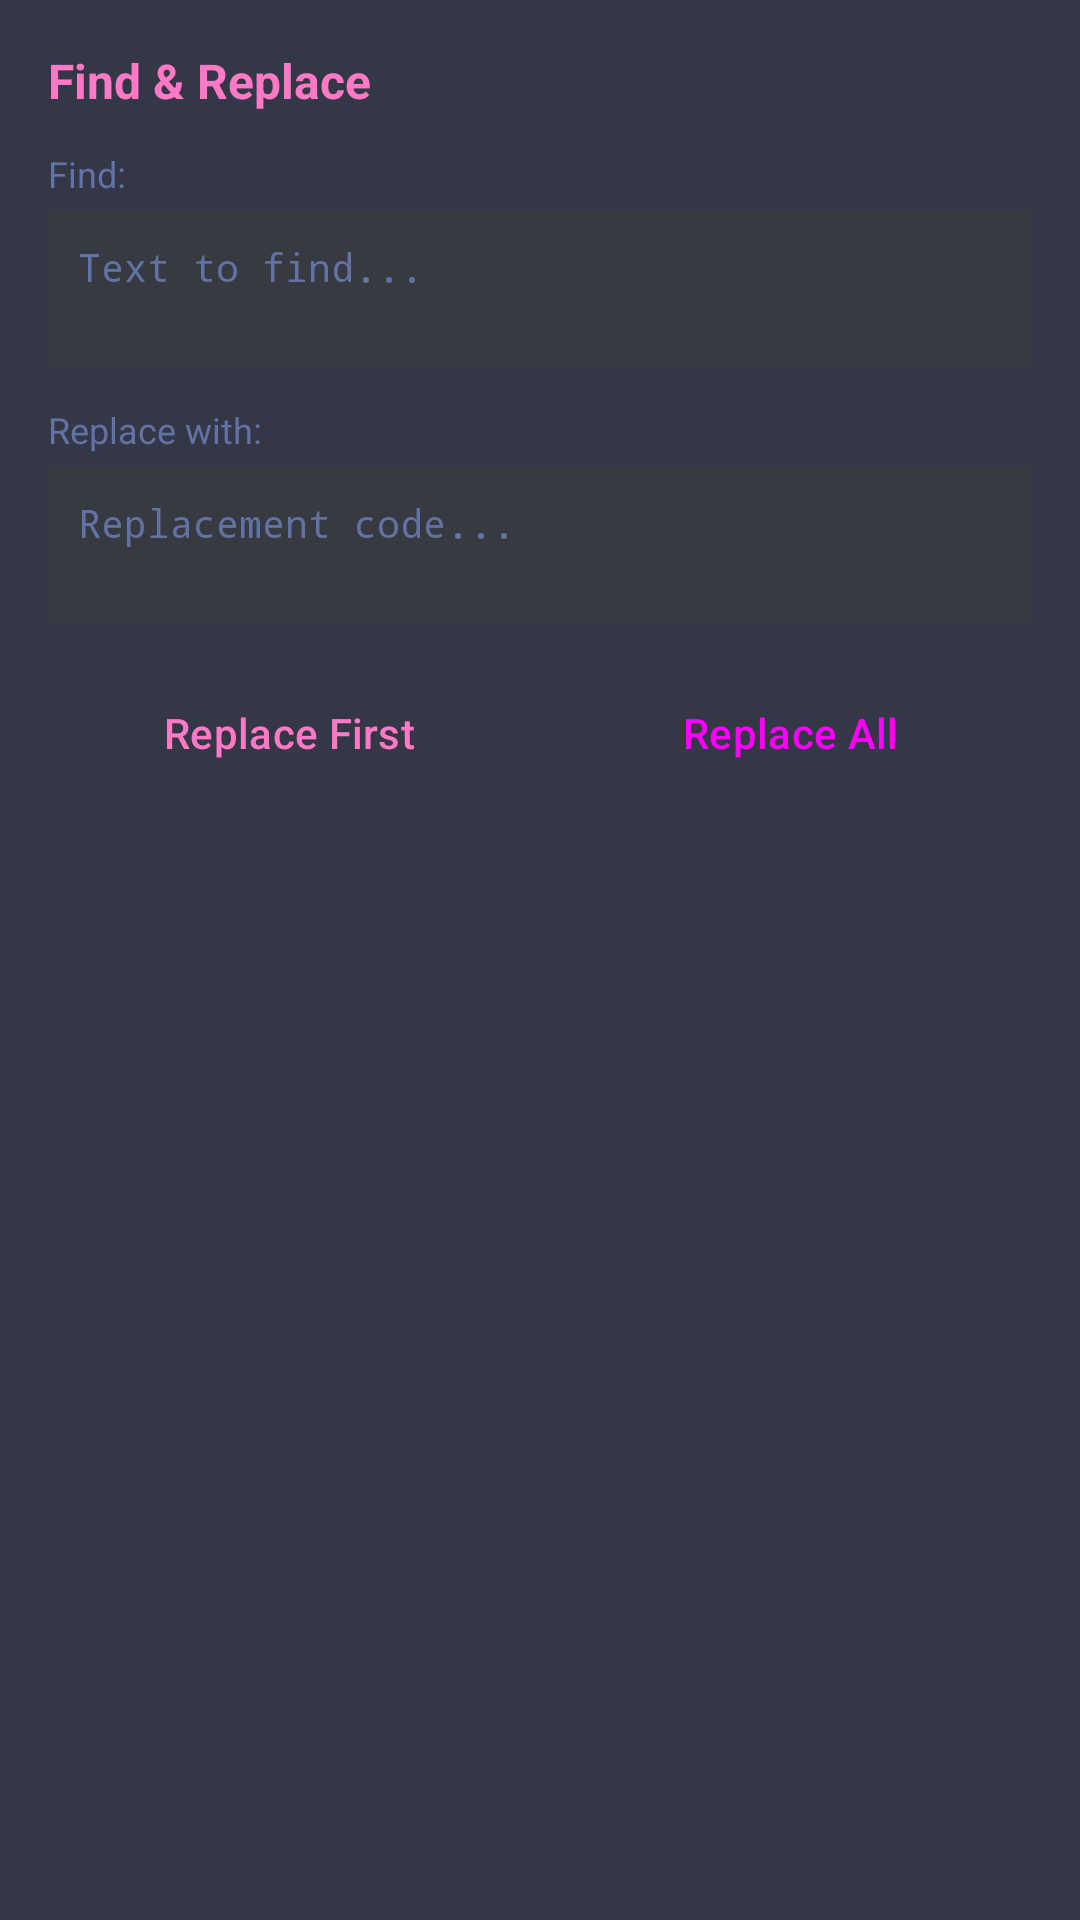

Write the Android layout XML for this screen, with the resource values it uses.
<!-- AndroidManifest.xml: application theme Theme.CodingEditor -->
<!-- res/layout/dialog_replace.xml -->
<?xml version="1.0" encoding="utf-8"?>
<LinearLayout xmlns:android="http://schemas.android.com/apk/res/android"
    android:layout_width="match_parent"
    android:layout_height="wrap_content"
    android:orientation="vertical"
    android:background="@color/bg_card"
    android:padding="16dp">

    <TextView
        android:layout_width="match_parent"
        android:layout_height="wrap_content"
        android:text="Find &amp; Replace"
        android:textColor="@color/accent"
        android:textSize="16sp"
        android:textStyle="bold"
        android:paddingBottom="12dp" />

    <TextView
        android:layout_width="match_parent"
        android:layout_height="wrap_content"
        android:text="Find:"
        android:textColor="@color/text_secondary"
        android:textSize="12sp"
        android:paddingBottom="4dp" />

    <EditText
        android:id="@+id/etFindText"
        android:layout_width="match_parent"
        android:layout_height="wrap_content"
        android:hint="Text to find..."
        android:textColorHint="@color/text_secondary"
        android:textColor="@color/text_primary"
        android:textSize="13sp"
        android:fontFamily="monospace"
        android:background="@color/bg_input"
        android:padding="10dp"
        android:inputType="textMultiLine|textNoSuggestions"
        android:minLines="2"
        android:maxLines="6"
        android:gravity="top|start" />

    <TextView
        android:layout_width="match_parent"
        android:layout_height="wrap_content"
        android:text="Replace with:"
        android:textColor="@color/text_secondary"
        android:textSize="12sp"
        android:paddingTop="12dp"
        android:paddingBottom="4dp" />

    <EditText
        android:id="@+id/etReplaceText"
        android:layout_width="match_parent"
        android:layout_height="wrap_content"
        android:hint="@string/replace_hint"
        android:textColorHint="@color/text_secondary"
        android:textColor="@color/text_primary"
        android:textSize="13sp"
        android:fontFamily="monospace"
        android:background="@color/bg_input"
        android:padding="10dp"
        android:inputType="textMultiLine|textNoSuggestions"
        android:minLines="2"
        android:maxLines="6"
        android:gravity="top|start" />

    <TextView
        android:id="@+id/tvReplaceInfo"
        android:layout_width="match_parent"
        android:layout_height="wrap_content"
        android:textColor="@color/text_secondary"
        android:textSize="12sp"
        android:paddingTop="8dp"
        android:visibility="gone" />

    <LinearLayout
        android:layout_width="match_parent"
        android:layout_height="wrap_content"
        android:orientation="horizontal"
        android:paddingTop="12dp">

        <Button
            android:id="@+id/btnReplaceFirst"
            style="@style/Widget.Material3.Button.OutlinedButton"
            android:layout_width="0dp"
            android:layout_height="wrap_content"
            android:layout_weight="1"
            android:layout_marginEnd="6dp"
            android:text="Replace First"
            android:textColor="@color/accent" />

        <Button
            android:id="@+id/btnReplaceAll"
            style="@style/Widget.Material3.Button"
            android:layout_width="0dp"
            android:layout_height="wrap_content"
            android:layout_weight="1"
            android:text="Replace All"
            android:backgroundTint="@color/accent" />

    </LinearLayout>

</LinearLayout>
<!-- resources referenced by this layout -->
<resources>
  <color name="accent">#FF79C6</color>
  <color name="bg_card">#343746</color>
  <color name="bg_input">#383A42</color>
  <color name="text_primary">#F8F8F2</color>
  <color name="text_secondary">#6272A4</color>
  <string name="replace_hint">Replacement code...</string>
  <style name="Theme.CodingEditor" parent="Theme.Material3.Dark.NoActionBar">
          <item name="colorPrimary">@color/accent</item>
          <item name="colorPrimaryDark">@color/bg_primary</item>
          <item name="colorAccent">@color/accent</item>
          <item name="android:windowBackground">@color/bg_primary</item>
          <item name="android:statusBarColor">@color/bg_secondary</item>
          <item name="android:navigationBarColor">@color/bg_secondary</item>
      </style>
  <color name="bg_primary">#282A36</color>
  <color name="bg_secondary">#44475A</color>
</resources>
